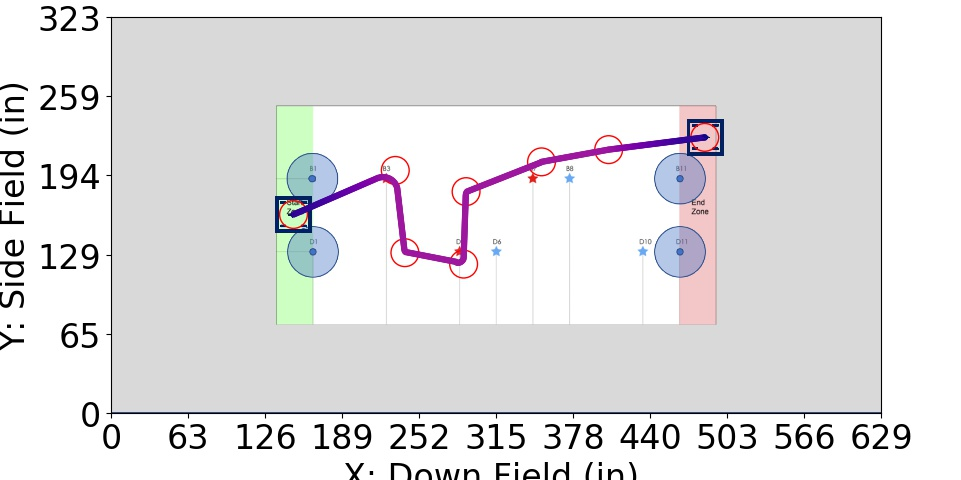

Values plotted in this chart, from the file beside it:
Distance (in), Time (s), X (in), Y (in), Velocity (in/s), Orientation (deg), Touch, Way X (in), Way Y (in), Way Velocity (in/s), Way Orientation (deg), Way Turn Radius (in), Touch this Point
0.0, 0.0, 149.0, 162.0, 0.0, 0.0, 0, 149.0, 162.0, 0.0, 0.0, 3.0, 0.0
1, 0.1667, 149.9, 162.4, 12.0, 0.0, 0, 232.2, 198.0, 60.0, 0.0, 12.0, 0.0
2, 0.25, 150.8, 162.8, 12.0, 0.0, 0, 240.0, 130.8, 60.0, 0.0, 3.0, 0
3, 0.3333, 151.8, 163.2, 12.0, 0.0, 0, 288, 121.5, 60.0, 0.0, 5.0, 0
4, 0.4167, 152.7, 163.6, 12.0, 0.0, 0, 290.0, 180.7, 60.0, 0.0, 3.0, 0
5, 0.5, 153.6, 164, 12.0, 0.0, 0, 351.6, 205.0, 60.0, 0.0, 10.0, 0
6, 0.5833, 154.5, 164.4, 12.0, 0.0, 0, 406.5, 215.0, 60.0, 0.0, 3.0, 0
7, 0.6667, 155.4, 164.8, 12.0, 0.0, 0, 485.0, 225.0, 0.0, 0.0, 3.0, 0
8, 0.75, 156.3, 165.2, 12.0, 0.0, 0, , , , , , 
9, 0.8333, 157.3, 165.6, 12.0, 0.0, 0, , , , , , 
10, 0.9167, 158.2, 166, 12.0, 0.0, 0, , , , , , 
11, 1, 159.1, 166.4, 12.0, 0.0, 0, , , , , , 
12, 1.083, 160, 166.8, 12.0, 0.0, 0, , , , , , 
13, 1.167, 160.9, 167.2, 12.0, 0.0, 0, , , , , , 
14, 1.25, 161.8, 167.6, 12.0, 0.0, 0, , , , , , 
15, 1.333, 162.8, 168, 12.0, 0.0, 0, , , , , , 
16, 1.417, 163.7, 168.4, 12.0, 0.0, 0, , , , , , 
17, 1.5, 164.6, 168.8, 12.0, 0.0, 0, , , , , , 
18, 1.581, 165.5, 169.2, 12.56, 0.0, 0, , , , , , 
19, 1.659, 166.4, 169.5, 13.26, 0.0, 0, , , , , , 
20, 1.732, 167.4, 169.9, 13.95, 0.0, 0, , , , , , 
21, 1.802, 168.3, 170.3, 14.65, 0.0, 0, , , , , , 
22, 1.869, 169.2, 170.7, 15.35, 0.0, 0, , , , , , 
23, 1.933, 170.1, 171.1, 16.05, 0.0, 0, , , , , , 
24, 1.994, 171, 171.5, 16.74, 0.0, 0, , , , , , 
25, 2.052, 171.9, 171.9, 17.44, 0.0, 0, , , , , , 
26, 2.108, 172.9, 172.3, 18.14, 0.0, 0, , , , , , 
27, 2.162, 173.8, 172.7, 18.84, 0.0, 0, , , , , , 
28, 2.215, 174.7, 173.1, 19.54, 0.0, 0, , , , , , 
29, 2.265, 175.6, 173.5, 20.23, 0.0, 0, , , , , , 
30, 2.313, 176.5, 173.9, 20.93, 0.0, 0, , , , , , 
31, 2.36, 177.4, 174.3, 21.63, 0.0, 0, , , , , , 
32, 2.406, 178.4, 174.7, 22.33, 0.0, 0, , , , , , 
33, 2.45, 179.3, 175.1, 23.02, 0.0, 0, , , , , , 
34, 2.493, 180.2, 175.5, 23.72, 0.0, 0, , , , , , 
35, 2.534, 181.1, 175.9, 24.42, 0.0, 0, , , , , , 
36, 2.575, 182, 176.3, 25.12, 0.0, 0, , , , , , 
37, 2.614, 183, 176.7, 25.82, 0.0, 0, , , , , , 
38, 2.652, 183.9, 177.1, 26.51, 0.0, 0, , , , , , 
39, 2.689, 184.8, 177.5, 27.21, 0.0, 0, , , , , , 
40, 2.726, 185.7, 177.9, 27.91, 0.0, 0, , , , , , 
41, 2.761, 186.6, 178.3, 28.61, 0.0, 0, , , , , , 
42, 2.796, 187.5, 178.7, 29.3, 0.0, 0, , , , , , 
43, 2.829, 188.5, 179.1, 30, 0.0, 0, , , , , , 
44, 2.862, 189.4, 179.5, 30.7, 0.0, 0, , , , , , 
45, 2.895, 190.3, 179.9, 31.4, 0.0, 0, , , , , , 
46, 2.926, 191.2, 180.3, 32.09, 0.0, 0, , , , , , 
47, 2.957, 192.1, 180.7, 32.79, 0.0, 0, , , , , , 
48, 2.987, 193, 181.1, 33.49, 0.0, 0, , , , , , 
49, 3.017, 194, 181.5, 34.19, 0.0, 0, , , , , , 
50, 3.046, 194.9, 181.9, 34.89, 0.0, 0, , , , , , 
51, 3.074, 195.8, 182.3, 35.58, 0.0, 0, , , , , , 
52, 3.102, 196.7, 182.7, 36.28, 0.0, 0, , , , , , 
53, 3.129, 197.6, 183.1, 36.98, 0.0, 0, , , , , , 
54, 3.156, 198.6, 183.5, 37.68, 0.0, 0, , , , , , 
55, 3.182, 199.5, 183.9, 38.37, 0.0, 0, , , , , , 
56, 3.208, 200.4, 184.2, 39.07, 0.0, 0, , , , , , 
57, 3.233, 201.3, 184.6, 39.77, 0.0, 0, , , , , , 
58, 3.258, 202.2, 185, 40.47, 0.0, 0, , , , , , 
59, 3.283, 203.1, 185.4, 41.16, 0.0, 0, , , , , , 
... 396 more rows
